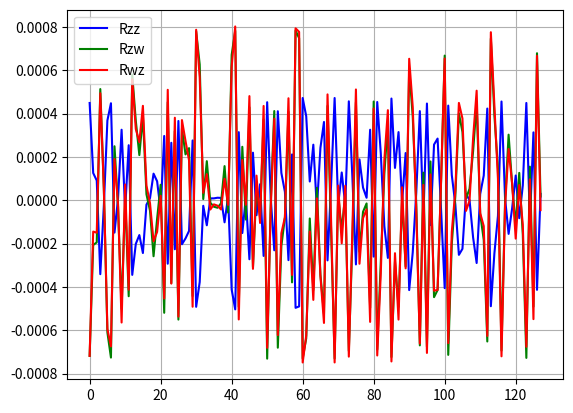

Recreate this plot in Python.
import random
import math
import matplotlib.pyplot as plt
import time

N = 256
w = 900
n = 10
t = [i for i in range(N)]


def count_sin():
    res = []
    for i in range(n):
        A = random.random()
        fi = random.random() * 6.28
        res_i = [A * math.sin(w * t[i] * i + fi) for i in range(N)]
        res.append(res_i)
    return res


def count_x_t():
    #######
    # Випадковий сигнал
    #######
    res = count_sin()
    x_t = []
    for i in range(N):
        x = 0
        for j in range(n):
            x += res[j][i]
        x_t.append(x)
    return x_t


def count_m_x(signal):
    m_x = sum(signal) / len(signal)
    return m_x


def count_cor(z, w):
    ######
    # Розрахунок кореляційних функцій
    ######
    m_z = count_m_x(z)
    m_w = count_m_x(w)
    signal_z = z
    signal_w = w
    r_z_z = [(signal_z[i] - m_z) * (signal_z[2 * i] - m_z) / N / 2 for i in range(N // 2)]
    r_z_w = [(signal_z[i] - m_z) * (signal_w[2 * i] - m_w) / N / 2 for i in range(N // 2)]
    r_w_z = [(signal_w[i] - m_w) * (signal_z[2 * i] - m_z) / N / 2 for i in range(N // 2)]
    plt.plot([i for i in range(N // 2)], r_z_z, label='Rzz', color='blue')
    plt.plot([i for i in range(N // 2)], r_z_w, label='Rzw', color='green')
    plt.plot([i for i in range(N // 2)], r_w_z, label='Rwz', color='red')
    plt.legend()
    plt.grid(True)
    plt.show()


def write_res_in_file(param, value):
    file = open('res.txt', 'a+')
    file.write('\n' + param + ': ' + value)
    file.close()


def main():
    time_start = time.time()
    z = count_x_t()
    w = count_x_t()
    count_cor(z, w)
    time_end = time.time()
    write_res_in_file('Time', str(time_end - time_start))


if __name__ == '__main__':
    main()
